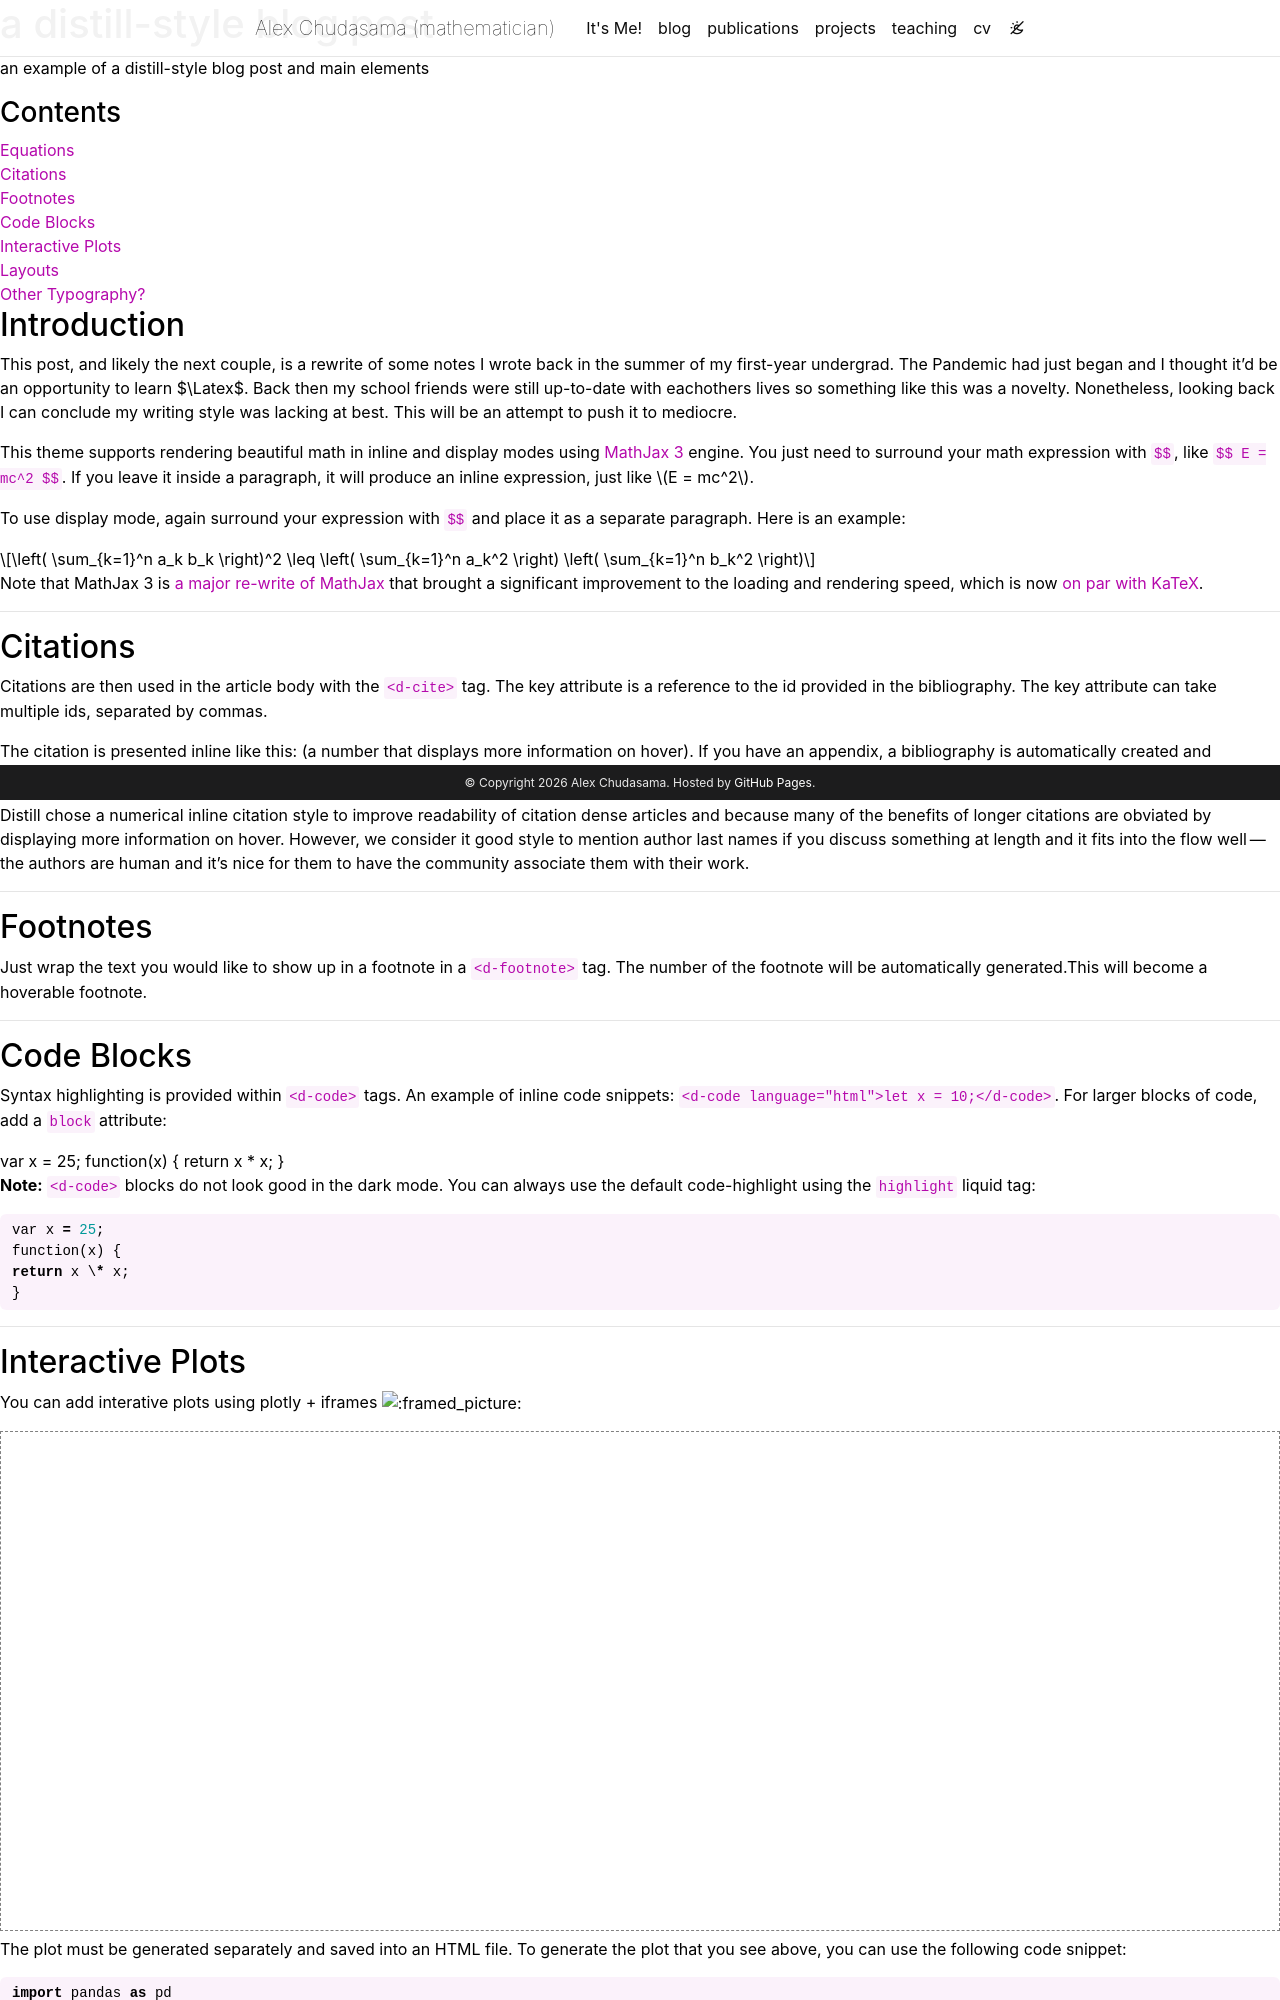

repository: AlexStillAlex/alexstillalex.github.io · page: assets/archive_posts/2020-15-05-funmathsTODO/index.html · generator: jekyll

---
layout: distill
title: a distill-style blog post
description: an example of a distill-style blog post and main elements
tags: distill formatting
giscus_comments: true
date: 2021-05-22
featured: false

authors:
  - name: Albert Einstein
    url: "https://en.wikipedia.org/wiki/Albert_Einstein"
    affiliations:
      name: Durham


bibliography: 2018-12-22-distill.bib

# Optionally, you can add a table of contents to your post.
# NOTES:
#   - make sure that TOC names match the actual section names
#     for hyperlinks within the post to work correctly.
#   - we may want to automate TOC generation in the future using
#     jekyll-toc plugin (https://github.com/toshimaru/jekyll-toc).
toc:
  - name: Equations
    # if a section has subsections, you can add them as follows:
    # subsections:
    #   - name: Example Child Subsection 1
    #   - name: Example Child Subsection 2
  - name: Citations
  - name: Footnotes
  - name: Code Blocks
  - name: Interactive Plots
  - name: Layouts
  - name: Other Typography?

# Below is an example of injecting additional post-specific styles.
# If you use this post as a template, delete this _styles block.
_styles: >
  .fake-img {
    background: #bbb;
    border: 1px solid rgba(0, 0, 0, 0.1);
    box-shadow: 0 0px 4px rgba(0, 0, 0, 0.1);
    margin-bottom: 12px;
  }
  .fake-img p {
    font-family: monospace;
    color: white;
    text-align: left;
    margin: 12px 0;
    text-align: center;
    font-size: 16px;
  }
---

## Introduction

This post, and likely the next couple, is a rewrite of some notes I wrote back in the summer of my first-year undergrad. The Pandemic had just began and I thought it'd be an opportunity to learn $\Latex$. Back then my school friends were still up-to-date with eachothers lives so something like this was a novelty. Nonetheless, looking back I can conclude my writing style was lacking at best. This will be an attempt to push it to mediocre.

This theme supports rendering beautiful math in inline and display modes using [MathJax 3](https://www.mathjax.org/) engine.
You just need to surround your math expression with `$$`, like `$$ E = mc^2 $$`.
If you leave it inside a paragraph, it will produce an inline expression, just like $$ E = mc^2 $$.

To use display mode, again surround your expression with `$$` and place it as a separate paragraph.
Here is an example:

$$
\left( \sum_{k=1}^n a_k b_k \right)^2 \leq \left( \sum_{k=1}^n a_k^2 \right) \left( \sum_{k=1}^n b_k^2 \right)
$$

Note that MathJax 3 is [a major re-write of MathJax](https://docs.mathjax.org/en/latest/upgrading/whats-new-3.0.html) that brought a significant improvement to the loading and rendering speed, which is now [on par with KaTeX](http://www.intmath.com/cg5/katex-mathjax-comparison.php).

---

## Citations

Citations are then used in the article body with the `<d-cite>` tag.
The key attribute is a reference to the id provided in the bibliography.
The key attribute can take multiple ids, separated by commas.

The citation is presented inline like this: <d-cite key="gregor2015draw"></d-cite> (a number that displays more information on hover).
If you have an appendix, a bibliography is automatically created and populated in it.

Distill chose a numerical inline citation style to improve readability of citation dense articles and because many of the benefits of longer citations are obviated by displaying more information on hover.
However, we consider it good style to mention author last names if you discuss something at length and it fits into the flow well — the authors are human and it’s nice for them to have the community associate them with their work.

---
